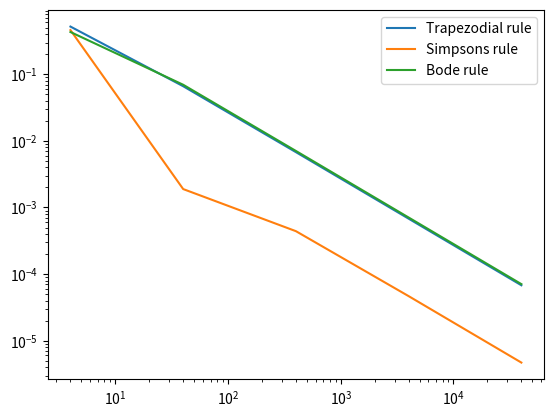

Write the Python code that produced this figure.
#!/usr/bin/env python3
# -*- coding: utf-8 -*-
"""
Created on Fri Jan 29 08:45:27 2021

@author: joelbjervig
"""

from matplotlib import pyplot as plt
import math as m
import numpy as np

def f(x):
    return m.exp(x)

def trapz(f,a,b,n):
    h = (b-a)/n
    k = 0.0
    
    x = a+h
    for i in range(1,n-1):
        k+=f(x)
        x+=h
        
    return h*(0.5*(f(a)+f(b))+k)

def simpsons(f,a,b,n):
    
    h=(b-a)/n
    k=0.0
    
    x=a+h
    for i in range(1,int(n/2+1)):
        x += 2*h
        k += 4*f(x)
        
    x = a+2*h
    for i in range(2,int((n/2)-1)):
        x += 2*h
        k += 2*f(x)

    return (h/3)*(f(a)+f(b)+k)

def bode(f,a,b,n):
    
    h=(b-a)/n
    k=0.0
    
    x=a+h
    for i in range(1,int(n/2+1)):
        k += 32*f(x)
        x += 2*h 
    x = a+2*h
    for i in range(2,int(n/4)):
        x += 4*h
        k += 12*f(x)
    x = a
    for i in range(a,int(n/4)):
        if (x==a or x==b):
            k += 7*f(x)
        else:
            k += 14*f(x)
        x += 4*h

        
    return (2*h/45)*k


a = 0
b = 1

N = np.array([4, 40, 400, 4000, 40000])
length = np.size(N)

trapz_e = np.empty(length)
simps_e = np.empty(length)
bode_e = np.empty(length)

for i in range(0,length):
    trapz_e[i] =   abs((f(1)-1)-trapz(f,a,b,N[i]))
    simps_e[i] =   abs((f(1)-1)-simpsons(f,a,b,N[i]))
    bode_e[i] =    abs((f(1)-1)-bode(f,a,b,N[i]))
    
#plot the result
plt.loglog(N,trapz_e, label = 'Trapezodial rule');
plt.loglog(N,simps_e, label = 'Simpsons rule');
plt.loglog(N,bode_e, label = 'Bode rule');

plt.legend()
plt.show()

for i in range(1,4):
    print(i)